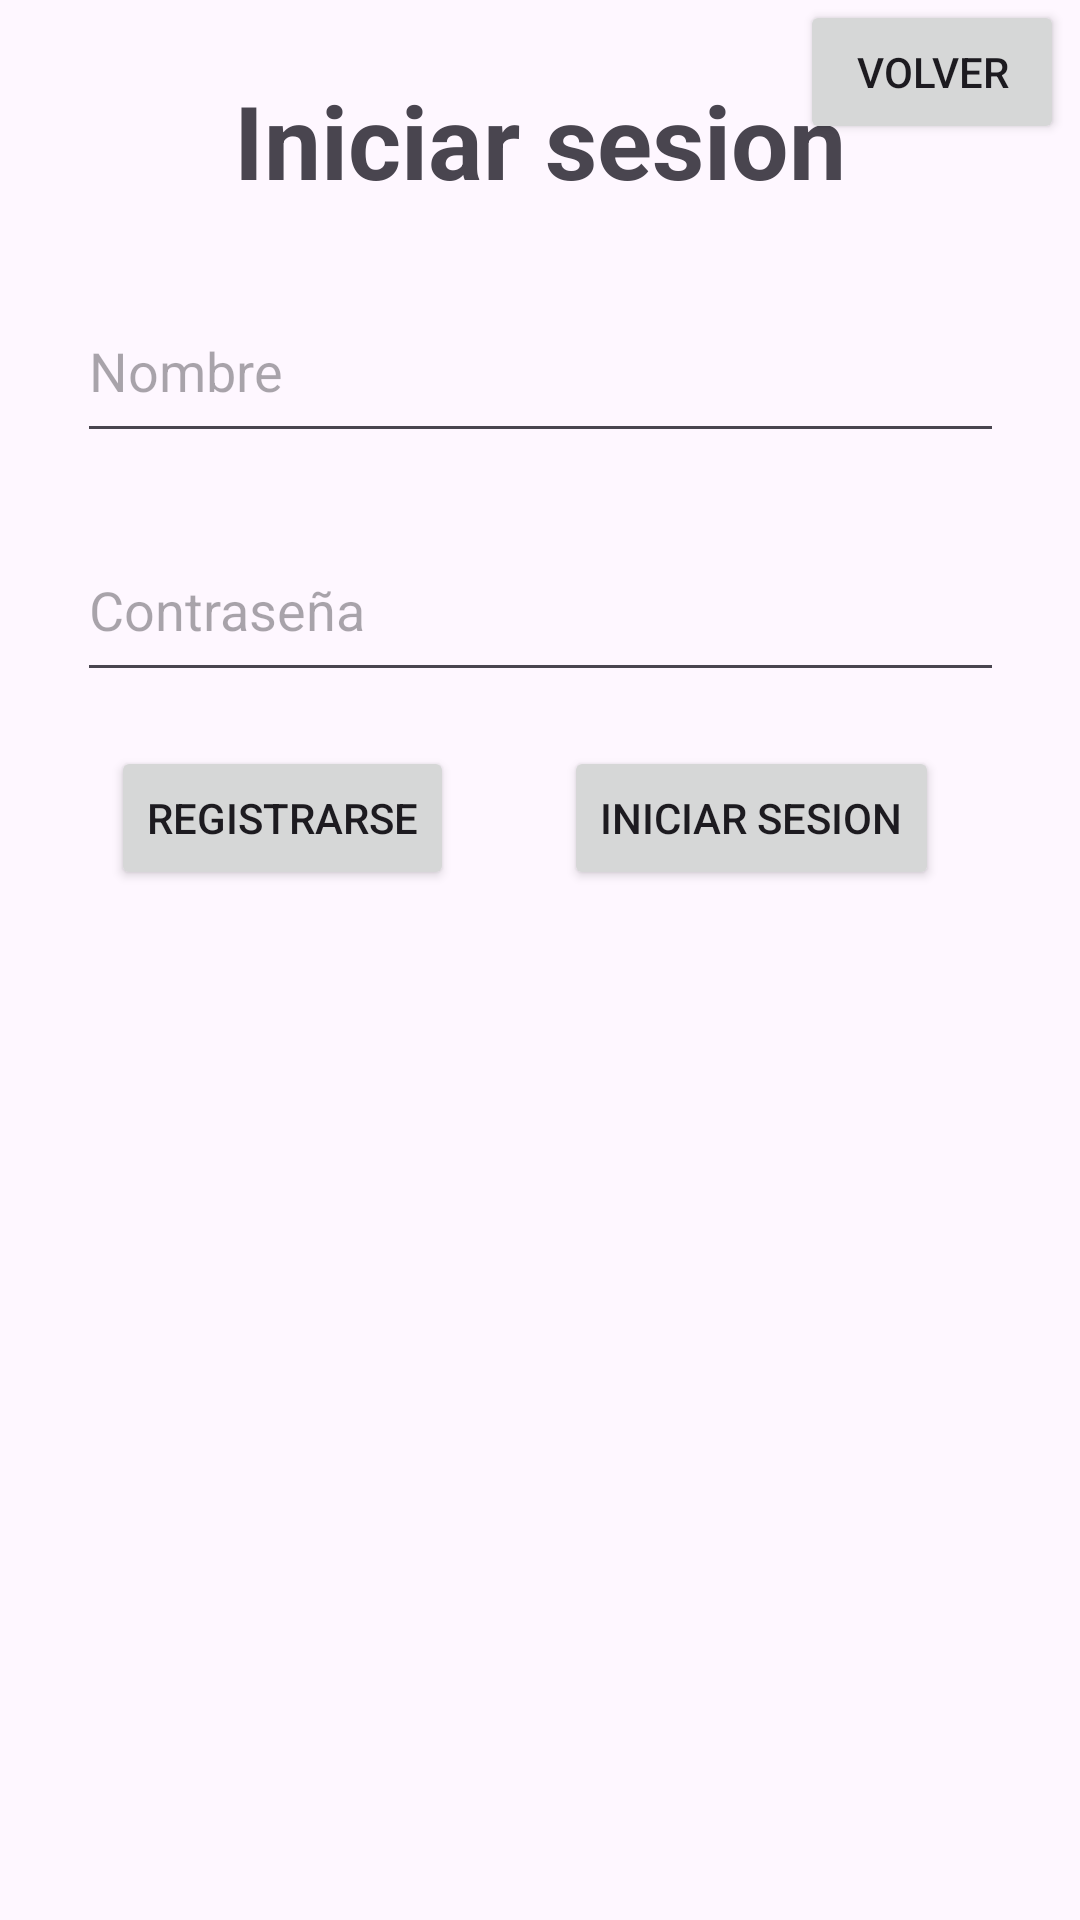

Layout XML and referenced resources for this Android screen:
<!-- AndroidManifest.xml: application theme Theme.Jueguitos -->
<!-- res/layout/activity_inicio.xml -->
<?xml version="1.0" encoding="utf-8"?>
<androidx.constraintlayout.widget.ConstraintLayout xmlns:android="http://schemas.android.com/apk/res/android"
    xmlns:app="http://schemas.android.com/apk/res-auto"
    xmlns:tools="http://schemas.android.com/tools"
    android:id="@+id/main"
    android:layout_width="match_parent"
    android:layout_height="match_parent"
    tools:context=".Usuarios.Inicio">

    <TextView
        android:id="@+id/textView"
        android:layout_width="wrap_content"
        android:layout_height="wrap_content"
        android:text="Iniciar sesion"
        android:textSize="34sp"
        android:textStyle="bold"
        app:layout_constraintBottom_toTopOf="@+id/nombre"
        app:layout_constraintEnd_toEndOf="parent"
        app:layout_constraintStart_toStartOf="parent"
        app:layout_constraintTop_toTopOf="parent" />

    <EditText
        android:id="@+id/contraseña"
        android:layout_width="309dp"
        android:layout_height="58dp"
        android:ems="10"
        android:hint="Contraseña"
        android:inputType="textPassword"
        app:layout_constraintBottom_toBottomOf="parent"
        app:layout_constraintEnd_toEndOf="parent"
        app:layout_constraintStart_toStartOf="parent"
        app:layout_constraintTop_toBottomOf="@+id/nombre"
        app:layout_constraintVertical_bias="0.050000012" />

    <EditText
        android:id="@+id/nombre"
        android:layout_width="309dp"
        android:layout_height="58dp"
        android:ems="10"
        android:hint="Nombre"
        android:inputType="text"
        app:layout_constraintBottom_toBottomOf="parent"
        app:layout_constraintEnd_toEndOf="parent"
        app:layout_constraintStart_toStartOf="parent"
        app:layout_constraintTop_toTopOf="parent"
        app:layout_constraintVertical_bias="0.16000003" />

    <Button
        android:id="@+id/inicio"
        android:layout_width="wrap_content"
        android:layout_height="wrap_content"
        android:text="Iniciar sesion"
        app:layout_constraintBottom_toBottomOf="parent"
        app:layout_constraintEnd_toEndOf="parent"
        app:layout_constraintHorizontal_bias="0.8"
        app:layout_constraintStart_toStartOf="parent"
        app:layout_constraintTop_toBottomOf="@+id/contraseña"
        app:layout_constraintVertical_bias="0.050000012" />

    <Button
        android:id="@+id/registro"
        android:layout_width="wrap_content"
        android:layout_height="wrap_content"
        android:text="Registrarse"
        app:layout_constraintBottom_toBottomOf="parent"
        app:layout_constraintEnd_toStartOf="@+id/inicio"
        app:layout_constraintStart_toStartOf="parent"
        app:layout_constraintTop_toBottomOf="@+id/contraseña"
        app:layout_constraintVertical_bias="0.05" />

    <Button
        android:id="@+id/volver"
        android:layout_width="wrap_content"
        android:layout_height="wrap_content"
        android:text="Volver"
        app:layout_constraintBottom_toBottomOf="parent"
        app:layout_constraintEnd_toEndOf="parent"
        app:layout_constraintHorizontal_bias="0.98"
        app:layout_constraintStart_toStartOf="parent"
        app:layout_constraintTop_toTopOf="parent"
        app:layout_constraintVertical_bias="0.0" />

</androidx.constraintlayout.widget.ConstraintLayout>
<!-- resources referenced by this layout -->
<resources>
  <style name="Theme.Jueguitos" parent="Base.Theme.Jueguitos" />
  <style name="Base.Theme.Jueguitos" parent="Theme.Material3.DayNight.NoActionBar">
          
          
      </style>
</resources>
